Run: headless pygame with SDL's dummy video driver; simulated clock (each Clock.tick advances the game by its frame time, no real sleeping); random seed 0; keys injected as events and as key.get_pressed() state; no mouse input.
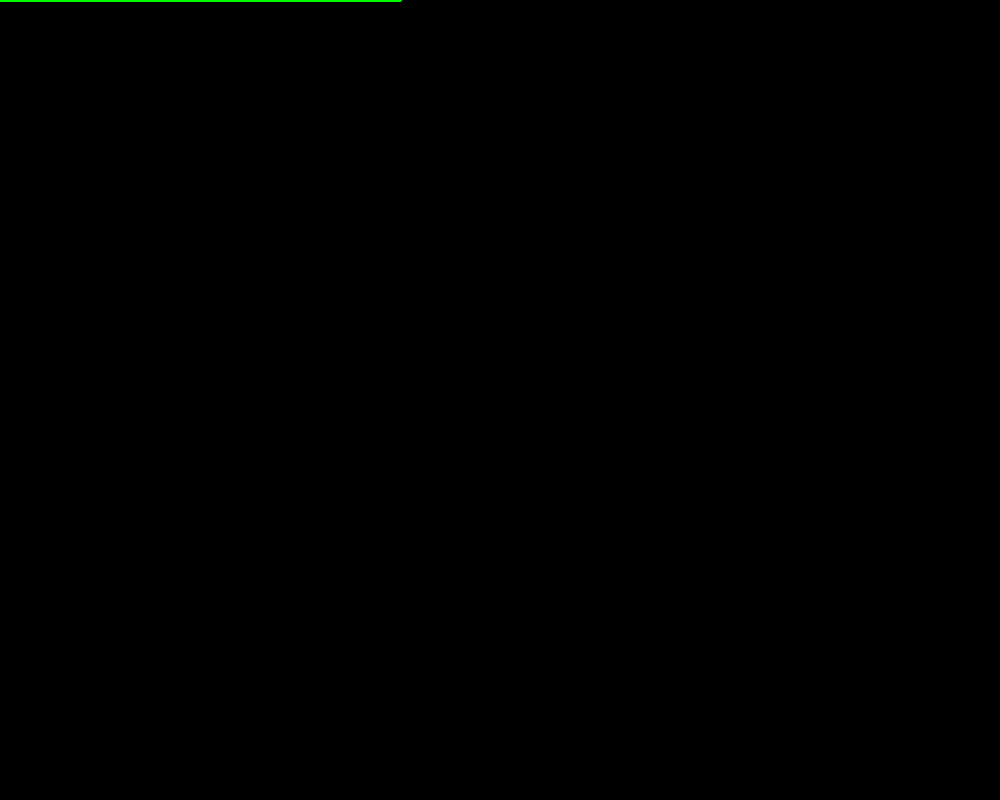
Frame 1 of 4 · flips 1–60 · no input
Frame 2 of 4 · flips 61–180 · tapped SPACE, RETURN · held RIGHT (→), D · screen unchanged from frame 1, image omitted
Frame 3 of 4 · flips 181–300 · held DOWN (↓), S · screen unchanged from frame 2, image omitted
Frame 4 of 4 · flips 301–420 · held LEFT (←), A, UP (↑), W · screen unchanged from frame 3, image omitted

The pygame program that drew these frames:

import pygame

pygame.init()


def Cart_conv(o, p):
    ptfin = [0, 0]
    ptfin[0] = o[0] + p[0]
    ptfin[1] = o[1] - p[1]
    return ptfin


def Poligono_Lineas(win, color, list):
    pygame.draw.polygon(win, color, list, 3)


def PoligonoSolido(win, color, list):
    pygame.draw.polygon(win, color, list)


def Traslacion(pt, cuant):
    ptfin = [0, 0]
    ptfin[0] = pt[0] + cuant[0]
    ptfin[1] = pt[1] + cuant[1]
    return ptfin


ROJO = [250, 0, 0]
VERDE = [0, 250, 0]

AnchoPantalla = 1000
AltoPantalla = 800
Origen = [500, 500]

Fin = False

AlzadaA = [0, 0]
AlzadaB = Traslacion(AlzadaA, [250, 0])
AlzadaC = Traslacion(AlzadaB, [0, -150])
AlzadaD = Traslacion(AlzadaA, [0, -150])
AlzadaE = Traslacion(AlzadaC, [0, -150])
AlzadaF = Traslacion(AlzadaE, [-150, 0])
AlzadaG = Traslacion(AlzadaC, [-150, 0])

AlzadaRectanguloInferior = [AlzadaA, AlzadaB, AlzadaC, AlzadaD]
AlzadaCuadradoSuperiror = [AlzadaC, AlzadaE, AlzadaF, AlzadaG]

PerfilA = [0, 0]
PerfilB = Traslacion(PerfilA, [100, 0])
PerfilC = Traslacion(PerfilB, [200, 0])
PerfilD = Traslacion(PerfilC, [100, 0])
PerfilE = Traslacion(PerfilD, [0, -150])
PerfilF = Traslacion(PerfilC, [0, -150])
PerfilG = Traslacion(PerfilC, [0, -300])
PerfilH = Traslacion(PerfilB, [0, -300])
PerfilI = Traslacion(PerfilB, [0, -150])
PerfilJ = Traslacion(PerfilA, [0, -150])

PerfilRectanguloIzquierdo = [PerfilA, PerfilB, PerfilI, PerfilJ]
PerfilRectanguloCentral = [PerfilB, PerfilC, PerfilG, PerfilH]
PerfilRectanguloDerecho = [PerfilC, PerfilD, PerfilE, PerfilF]

ventana = pygame.display.set_mode([AnchoPantalla, AltoPantalla])

while not Fin:
    for event in pygame.event.get():
        if event.type == pygame.QUIT:
            Fin = True
    Poligono_Lineas(ventana, ROJO, AlzadaRectanguloInferior)
    Poligono_Lineas(ventana, ROJO, AlzadaCuadradoSuperiror)
    Poligono_Lineas(ventana, VERDE, PerfilRectanguloIzquierdo)
    Poligono_Lineas(ventana, VERDE, PerfilRectanguloCentral)
    Poligono_Lineas(ventana, VERDE, PerfilRectanguloDerecho)
    pygame.display.flip()
